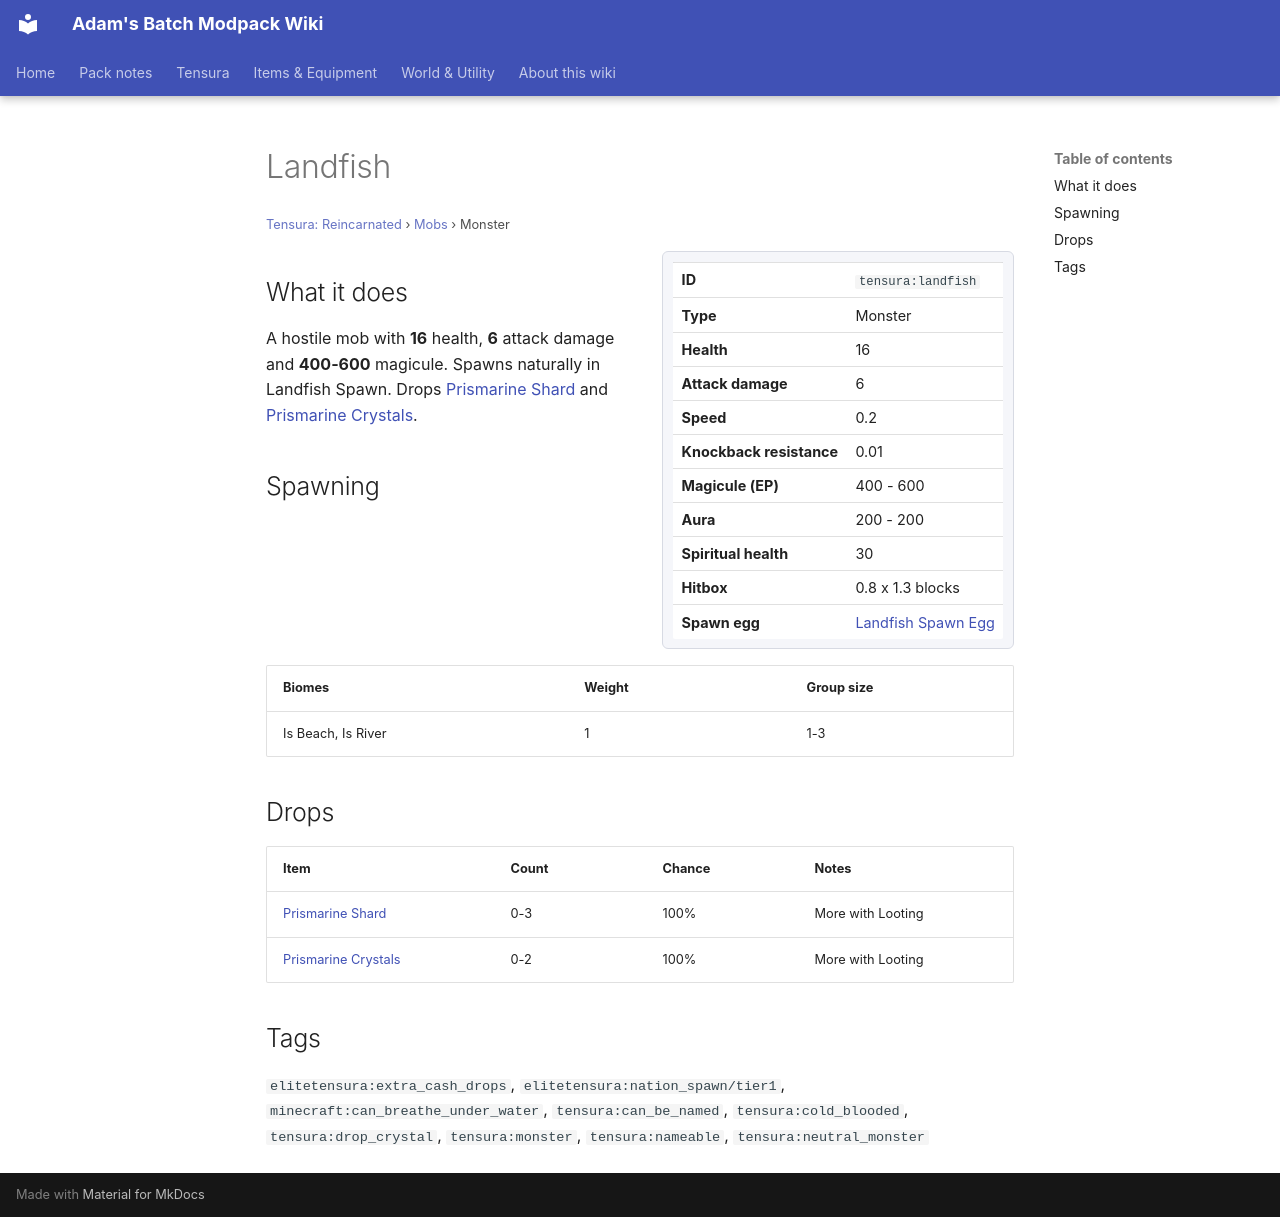

repository: Proteus-Nell/Adams-Batch-MC-Modpack-Wiki · page: tensura-reincarnated/mobs/landfish/index.html · generator: mkdocs

# Landfish

<small>[Tensura: Reincarnated](../index.md) &rsaquo; [Mobs](index.md) &rsaquo; Monster</small>

<div class="infobox" markdown>

| | |
|---|---|
| **ID** | `tensura:landfish` |
| **Type** | Monster |
| **Health** | 16 |
| **Attack damage** | 6 |
| **Speed** | 0.2 |
| **Knockback resistance** | 0.01 |
| **Magicule (EP)** | 400 - 600 |
| **Aura** | 200 - 200 |
| **Spiritual health** | 30 |
| **Hitbox** | 0.8 x 1.3 blocks |
| **Spawn egg** |  [Landfish Spawn Egg](../items/spawn-eggs/landfish-spawn-egg.md) |

</div>

## What it does

A hostile mob with **16** health, **6** attack damage and **400-600** magicule. Spawns naturally in Landfish Spawn. Drops [Prismarine Shard](https://minecraft.wiki/w/Prismarine_Shard) and [Prismarine Crystals](https://minecraft.wiki/w/Prismarine_Crystals).

## Spawning

| Biomes | Weight | Group size |
|---|---|---|
| Is Beach, Is River | 1 | 1-3 |

## Drops

| Item | Count | Chance | Notes |
|---|---|---|---|
|  [Prismarine Shard](https://minecraft.wiki/w/Prismarine_Shard) | 0-3 | 100% | More with Looting |
|  [Prismarine Crystals](https://minecraft.wiki/w/Prismarine_Crystals) | 0-2 | 100% | More with Looting |

## Tags

`elitetensura:extra_cash_drops`, `elitetensura:nation_spawn/tier1`, `minecraft:can_breathe_under_water`, `tensura:can_be_named`, `tensura:cold_blooded`, `tensura:drop_crystal`, `tensura:monster`, `tensura:nameable`, `tensura:neutral_monster`
